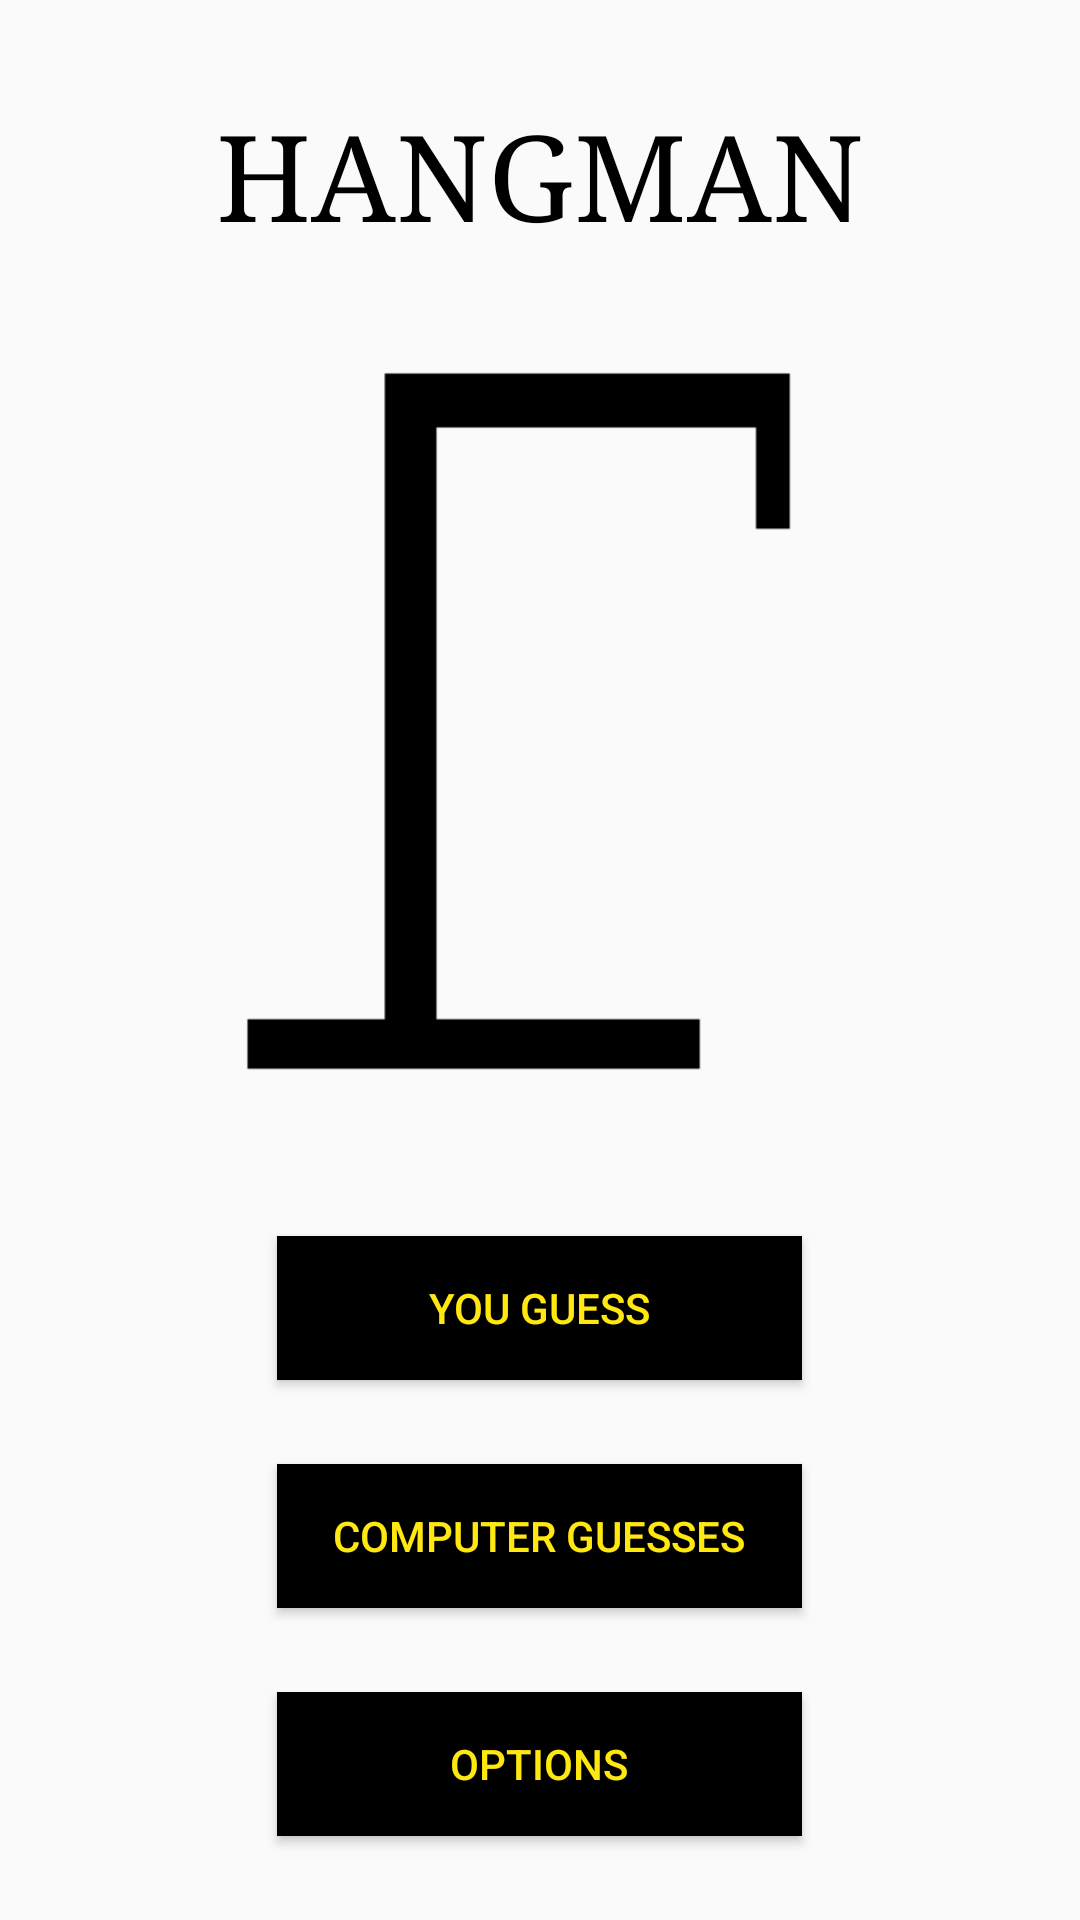

Write the Android layout XML for this screen, with the resource values it uses.
<!-- AndroidManifest.xml: application theme AppTheme -->
<!-- res/layout/fragment_title.xml -->
<?xml version="1.0" encoding="utf-8"?>
<layout xmlns:android="http://schemas.android.com/apk/res/android"
    xmlns:app="http://schemas.android.com/apk/res-auto"
    xmlns:tools="http://schemas.android.com/tools">
    <LinearLayout
        android:layout_width="match_parent"
        android:layout_height="match_parent"
        android:orientation="vertical"
        tools:context=".TitleFragment">

        <LinearLayout
            android:id="@+id/title_holder"
            android:layout_width="match_parent"
            android:layout_height="wrap_content"
            android:gravity="center"
            style="@style/TitleSection">

            <Space
                android:layout_width="match_parent"
                android:layout_height="wrap_content"
                android:layout_weight="1"/>

            <TextView
                android:id="@+id/title"
                android:layout_width="wrap_content"
                android:layout_height="wrap_content"
                android:text="@string/title"
                android:textAllCaps="true"
                android:fontFamily="serif"
                android:textColor="@color/black"
                android:textSize="40sp"
                android:layout_marginTop="32dp"
                app:layout_constraintEnd_toEndOf="parent"
                app:layout_constraintStart_toStartOf="parent"
                app:layout_constraintTop_toTopOf="parent" />

            <ImageView
                android:id="@+id/gallows"
                android:src="@drawable/gallows_0"
                style="@style/TitleGallows"
                app:layout_constraintTop_toBottomOf="@id/title"
                app:layout_constraintEnd_toEndOf="parent"
                app:layout_constraintStart_toStartOf="parent" />

            <Space
                android:layout_width="match_parent"
                android:layout_height="wrap_content"
                android:layout_weight="1"/>

        </LinearLayout>

        <LinearLayout
            android:layout_width="match_parent"
            android:layout_height="match_parent"
            android:gravity="center"
            style="@style/TitleSection">

            <Space
                android:layout_width="match_parent"
                android:layout_height="wrap_content"
                android:layout_weight="1"/>

            <Button
                android:id="@+id/hangman_player_button"
                android:layout_width="175dp"
                android:layout_height="wrap_content"
                android:textColor="@color/yellow"
                android:text="You Guess"
                android:background="@drawable/letter_unguessed_background"
                android:padding="10dp" />

            <Space
                android:layout_width="match_parent"
                android:layout_height="wrap_content"
                android:layout_weight="1"/>

            <Button
                android:id="@+id/hangman_gamemaster_button"
                android:layout_width="175dp"
                android:layout_height="wrap_content"
                android:textColor="@color/yellow"
                android:text="Computer Guesses"
                android:background="@drawable/letter_unguessed_background"
                android:padding="10dp" />

            <Space
                android:layout_width="match_parent"
                android:layout_height="wrap_content"
                android:layout_weight="1"/>

            <Button
                android:id="@+id/options_button"
                android:layout_width="175dp"
                android:layout_height="wrap_content"
                android:textColor="@color/yellow"
                android:text="Options"
                android:background="@drawable/letter_unguessed_background"
                android:padding="10dp" />

            <Space
                android:layout_width="match_parent"
                android:layout_height="wrap_content"
                android:layout_weight="1"/>

        </LinearLayout>

    </LinearLayout>
</layout>
<!-- resources referenced by this layout -->
<resources>
  <color name="black">#000</color>
  <color name="yellow">#FFE710</color>
  <!-- drawable gallows_0: png bitmap (drawable-mdpi, 1808 bytes) -->
  <!-- drawable letter_unguessed_background (drawable) -->
  <?xml version="1.0" encoding="utf-8"?>
  <ripple xmlns:android="http://schemas.android.com/apk/res/android"
      android:color="@color/buttonRippleColor">
      <item
          android:id="@android:id/mask"
          android:drawable="@color/black" />
      <item android:drawable="@color/black" />
  </ripple>
  <string name="title">Hangman</string>
  <style name="TitleGallows">
          <item name="android:layout_width">300dp</item>
          <item name="android:layout_height">300dp</item>
      </style>
  <style name="TitleSection">
          <item name="android:orientation">vertical</item>
      </style>
  <style name="AppTheme" parent="Theme.AppCompat.Light.NoActionBar">
          
          <item name="colorPrimary">@color/colorPrimary</item>
          <item name="colorPrimaryDark">@color/colorPrimaryDark</item>
          <item name="colorAccent">@color/colorAccent</item>
          <item name="android:itemBackground">@color/colorPrimaryDark</item>
          <item name="android:itemTextAppearance">@style/MenuItemStyle</item>
      </style>
  <color name="buttonRippleColor">@color/colorAccent</color>
  <color name="colorPrimary">#954535</color>
  <color name="colorPrimaryDark">#7B3F00</color>
  <color name="colorAccent">#E48400</color>
  <style name="MenuItemStyle">
          <item name="android:textColor">@android:color/white</item>
          <item name="android:actionMenuTextColor">@android:color/white</item>
          <item name="actionMenuTextColor">@android:color/white</item>
      </style>
</resources>
